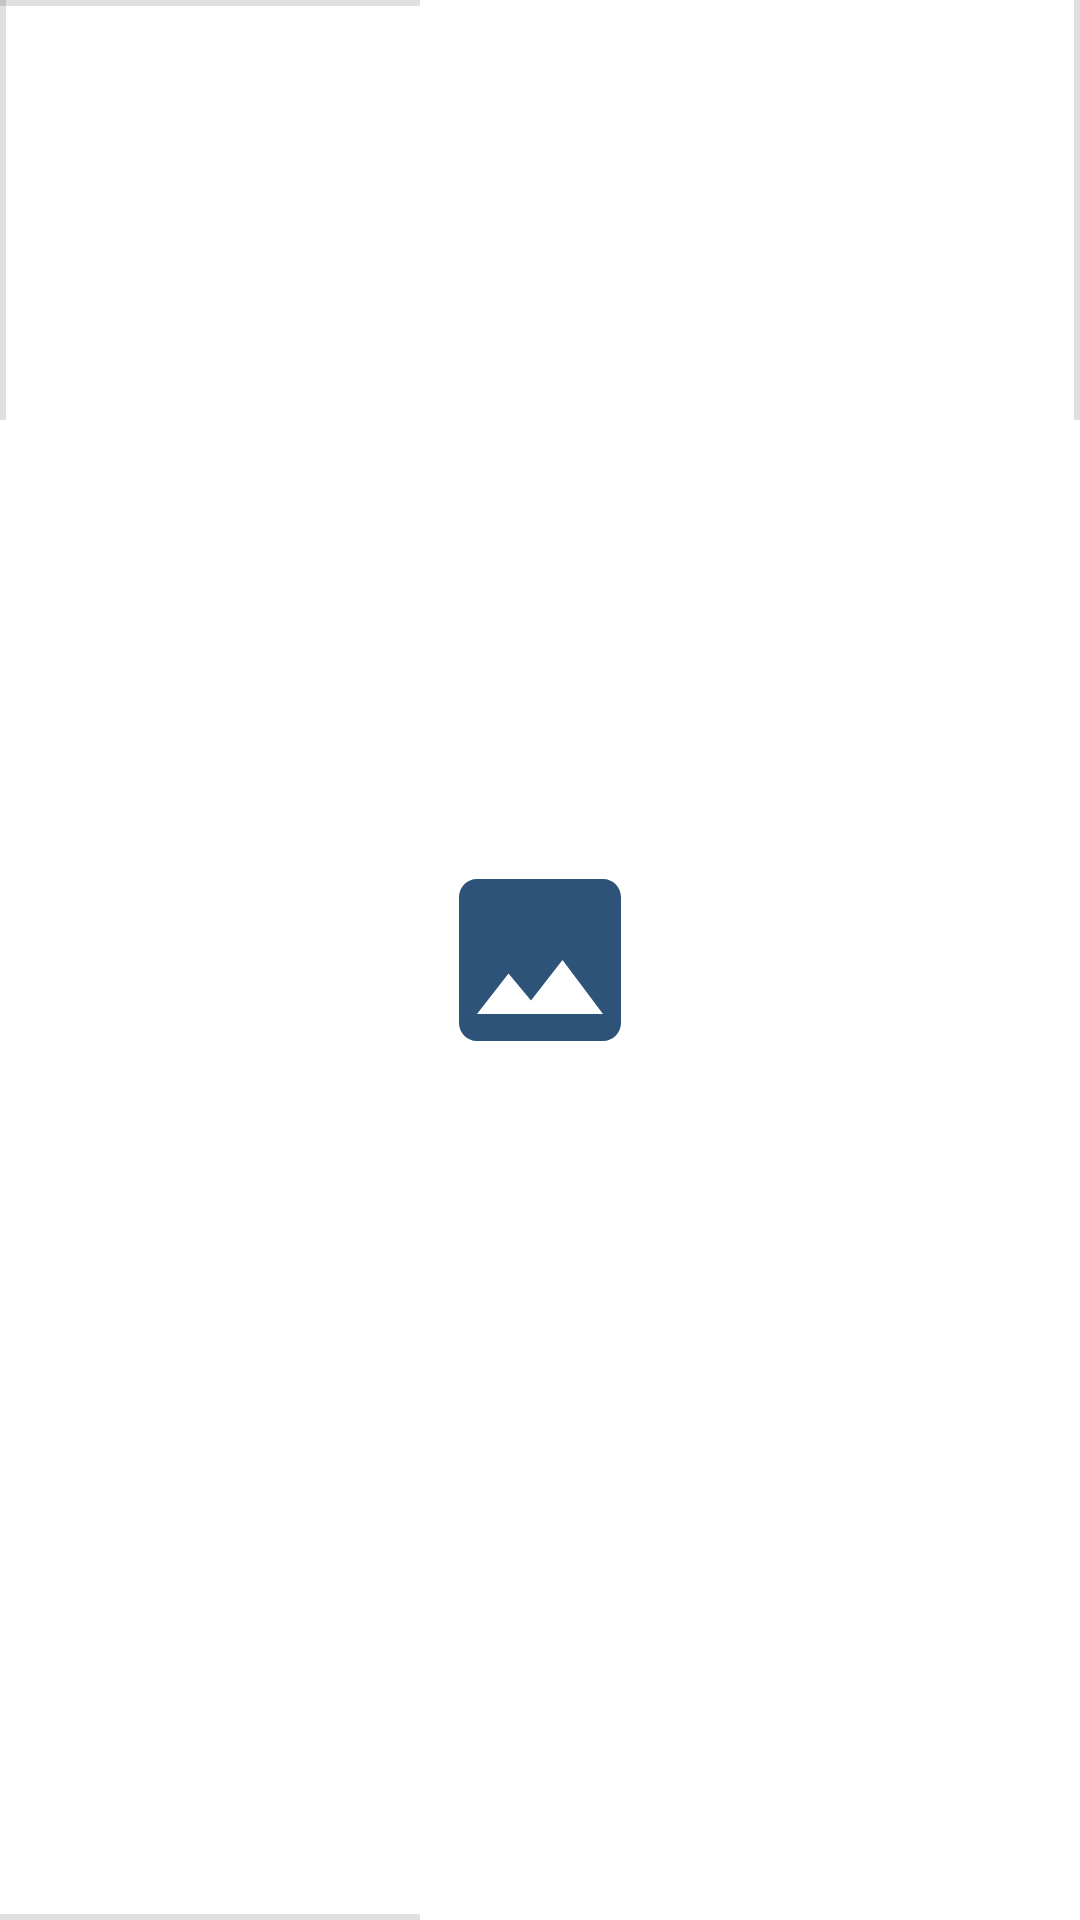

Reconstruct the res/layout file that produces this screen, plus the resources it refers to.
<!-- AndroidManifest.xml: application theme Theme.DiaryBook -->
<!-- res/layout/recycler_full_photo_row.xml -->
<?xml version="1.0" encoding="utf-8"?>
<layout
    xmlns:android="http://schemas.android.com/apk/res/android"
    xmlns:app="http://schemas.android.com/apk/res-auto"
    >
    <androidx.constraintlayout.widget.ConstraintLayout
        android:id="@+id/recycler_photo_row"
        android:layout_width="wrap_content"
        android:layout_height="wrap_content">

        <ImageView
            android:foreground="?android:attr/selectableItemBackground"
            android:id="@+id/myPhotoImage"
            android:layout_width="@dimen/extra_large_image_size"
            android:layout_height="@dimen/huge_image_size"
            android:src="@drawable/base_settings_photo"
            app:layout_constraintBottom_toTopOf="@id/myPhotoHorizontalDivider1"
            app:layout_constraintEnd_toStartOf="@id/myPhotoVerticalDivider1"
            app:layout_constraintStart_toEndOf="@id/myPhotoVerticalDivider2"
            app:layout_constraintTop_toBottomOf="@id/myPhotoHorizontalDivider2"/>

        <View
            android:id="@+id/myPhotoVerticalDivider1"
            android:layout_width="@dimen/medium_stroke_size"
            android:layout_height="@dimen/photo_row_divider_size"
            android:background="?android:attr/listDivider"
            app:layout_constraintEnd_toEndOf="parent"/>

        <View
            android:id="@+id/myPhotoHorizontalDivider1"
            android:layout_width="@dimen/photo_row_divider_size"
            android:layout_height="@dimen/medium_stroke_size"
            android:background="?android:attr/listDivider"
            app:layout_constraintBottom_toBottomOf="parent" />

        <View
            android:id="@+id/myPhotoVerticalDivider2"
            android:layout_width="@dimen/medium_stroke_size"
            android:layout_height="@dimen/photo_row_divider_size"
            android:background="?android:attr/listDivider"
            app:layout_constraintStart_toStartOf="parent"/>

        <View
            android:id="@+id/myPhotoHorizontalDivider2"
            android:layout_width="@dimen/photo_row_divider_size"
            android:layout_height="@dimen/medium_stroke_size"
            android:background="?android:attr/listDivider"
            app:layout_constraintTop_toTopOf="parent" />

    </androidx.constraintlayout.widget.ConstraintLayout>

</layout>
<!-- resources referenced by this layout -->
<resources>
  <dimen name="extra_large_image_size">72dp</dimen>
  <dimen name="huge_image_size">108dp</dimen>
  <dimen name="medium_stroke_size">2dp</dimen>
  <dimen name="photo_row_divider_size">140dp</dimen>
  <!-- drawable base_settings_photo (drawable) -->
  <vector android:alpha="0.9" android:height="@dimen/medium_image_size" android:tint="?attr/colorOnPrimary"
      android:viewportHeight="24" android:viewportWidth="24"
      android:width="@dimen/medium_image_size" xmlns:android="http://schemas.android.com/apk/res/android">
      <path android:fillColor="@android:color/white" android:pathData="M21,19V5c0,-1.1 -0.9,-2 -2,-2H5c-1.1,0 -2,0.9 -2,2v14c0,1.1 0.9,2 2,2h14c1.1,0 2,-0.9 2,-2zM8.5,13.5l2.5,3.01L14.5,12l4.5,6H5l3.5,-4.5z"/>
  </vector>
  <style name="Theme.DiaryBook" parent="Theme.MaterialComponents.DayNight.NoActionBar">
          
          <item name="android:textColor">@color/black</item>
          <item name="android:textColorPrimary">@color/dark_blue</item>
          <item name="android:textColorSecondary">@color/white</item>
          
          <item name="colorPrimary">@color/white</item>
          <item name="colorPrimaryVariant">@color/gray</item>
          <item name="colorOnPrimary">@color/dark_blue</item>
          
          <item name="colorSecondary">@color/dark_blue</item>
          <item name="colorSecondaryVariant">@color/black</item>
          <item name="colorOnSecondary">@color/white</item>
          
          <item name="colorError">@color/red</item>
          <item name="colorOnError">@color/white</item>
          
          <item name="android:statusBarColor">@color/white</item>
          <item name="android:windowLightStatusBar">true</item>
          
          <item name="android:navigationBarColor">@color/white</item>
          <item name="android:windowLightNavigationBar">true</item>
          
          <item name="android:popupTheme">@style/PopupTheme</item>
          <item name="android:colorControlActivated">@color/dark_blue</item>
          <item name="colorSurface">@color/white</item>
          <item name="android:itemBackground">@color/white</item>
          <item name="floatingActionButtonStyle">@style/FloatingActionButtonStyle</item>
          <item name="colorSwitchThumbNormal">?attr/colorOnSecondary</item>
      </style>
  <dimen name="medium_image_size">32dp</dimen>
  <color name="black">#FF000000</color>
  <color name="dark_blue">#153f69</color>
  <color name="white">#FFFFFFFF</color>
  <color name="gray">#757580</color>
  <color name="red">#A90432</color>
  <style name="PopupTheme">
          <item name="android:background">?attr/colorPrimary</item>
          <item name="android:textColor">?android:attr/textColor</item>
      </style>
  <style name="FloatingActionButtonStyle" parent="Widget.Design.FloatingActionButton">
  
          <item name="shapeAppearanceOverlay">@style/FabShapeStyle</item>
  
      </style>
  <style name="FabShapeStyle" parent="ShapeAppearance.MaterialComponents.SmallComponent">
          <item name="cornerSize">25%</item>-
      </style>
</resources>
